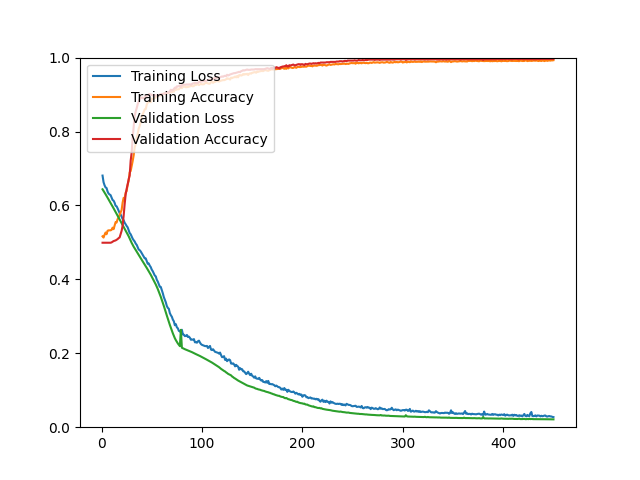

The data file committed next to this chart (first rows):
epoch, loss, acc, val_loss, val_acc
1, 0.6808, 0.5164, 0.6437, 0.4991
2, 0.6629, 0.5131, 0.6394, 0.4991
3, 0.6546, 0.5205, 0.6350, 0.4991
4, 0.6488, 0.5267, 0.6303, 0.4991
5, 0.6472, 0.5221, 0.6259, 0.4991
6, 0.6377, 0.5315, 0.6210, 0.4991
7, 0.6322, 0.5326, 0.6161, 0.4991
8, 0.6297, 0.5328, 0.6115, 0.4991
9, 0.6279, 0.5327, 0.6063, 0.4991
10, 0.6210, 0.5339, 0.6016, 0.5000
11, 0.6147, 0.5398, 0.5969, 0.5018
12, 0.6129, 0.5358, 0.5922, 0.5036
13, 0.6074, 0.5449, 0.5874, 0.5045
14, 0.5991, 0.5549, 0.5821, 0.5054
15, 0.5977, 0.5538, 0.5772, 0.5072
16, 0.5921, 0.5629, 0.5722, 0.5089
17, 0.5855, 0.5673, 0.5669, 0.5116
18, 0.5794, 0.5745, 0.5619, 0.5134
19, 0.5756, 0.5810, 0.5569, 0.5224
20, 0.5696, 0.5878, 0.5517, 0.5313
21, 0.5632, 0.6078, 0.5466, 0.5456
22, 0.5601, 0.6205, 0.5417, 0.5716
23, 0.5532, 0.6183, 0.5369, 0.6029
24, 0.5491, 0.6347, 0.5320, 0.6297
25, 0.5444, 0.6391, 0.5270, 0.6449
26, 0.5408, 0.6565, 0.5220, 0.6565
27, 0.5333, 0.6664, 0.5166, 0.6708
28, 0.5254, 0.6894, 0.5104, 0.6807
29, 0.5221, 0.6931, 0.5047, 0.7209
30, 0.5159, 0.7068, 0.4987, 0.7433
31, 0.5100, 0.7202, 0.4935, 0.7835
32, 0.5059, 0.7358, 0.4884, 0.8131
33, 0.5025, 0.7570, 0.4842, 0.8417
34, 0.4968, 0.7656, 0.4796, 0.8542
35, 0.4934, 0.7835, 0.4751, 0.8631
36, 0.4870, 0.7934, 0.4705, 0.8739
37, 0.4807, 0.8081, 0.4659, 0.8810
38, 0.4789, 0.8148, 0.4615, 0.8873
39, 0.4756, 0.8253, 0.4570, 0.8909
40, 0.4710, 0.8403, 0.4525, 0.8918
41, 0.4661, 0.8469, 0.4485, 0.8918
42, 0.4622, 0.8539, 0.4442, 0.8891
43, 0.4569, 0.8598, 0.4397, 0.8927
44, 0.4567, 0.8609, 0.4355, 0.8962
45, 0.4492, 0.8726, 0.4310, 0.8971
46, 0.4421, 0.8792, 0.4262, 0.8971
47, 0.4430, 0.8796, 0.4218, 0.9007
48, 0.4371, 0.8816, 0.4174, 0.9016
49, 0.4331, 0.8794, 0.4125, 0.8998
50, 0.4263, 0.8892, 0.4073, 0.8998
51, 0.4221, 0.8878, 0.4024, 0.8971
52, 0.4164, 0.8896, 0.3969, 0.8989
53, 0.4104, 0.8910, 0.3916, 0.8971
54, 0.4081, 0.8921, 0.3861, 0.8980
55, 0.3989, 0.8973, 0.3800, 0.8980
56, 0.3941, 0.8967, 0.3738, 0.8971
57, 0.3869, 0.8958, 0.3670, 0.8989
58, 0.3801, 0.8994, 0.3599, 0.8998
59, 0.3794, 0.8974, 0.3526, 0.9007
60, 0.3714, 0.8975, 0.3448, 0.9016
... 390 more rows
